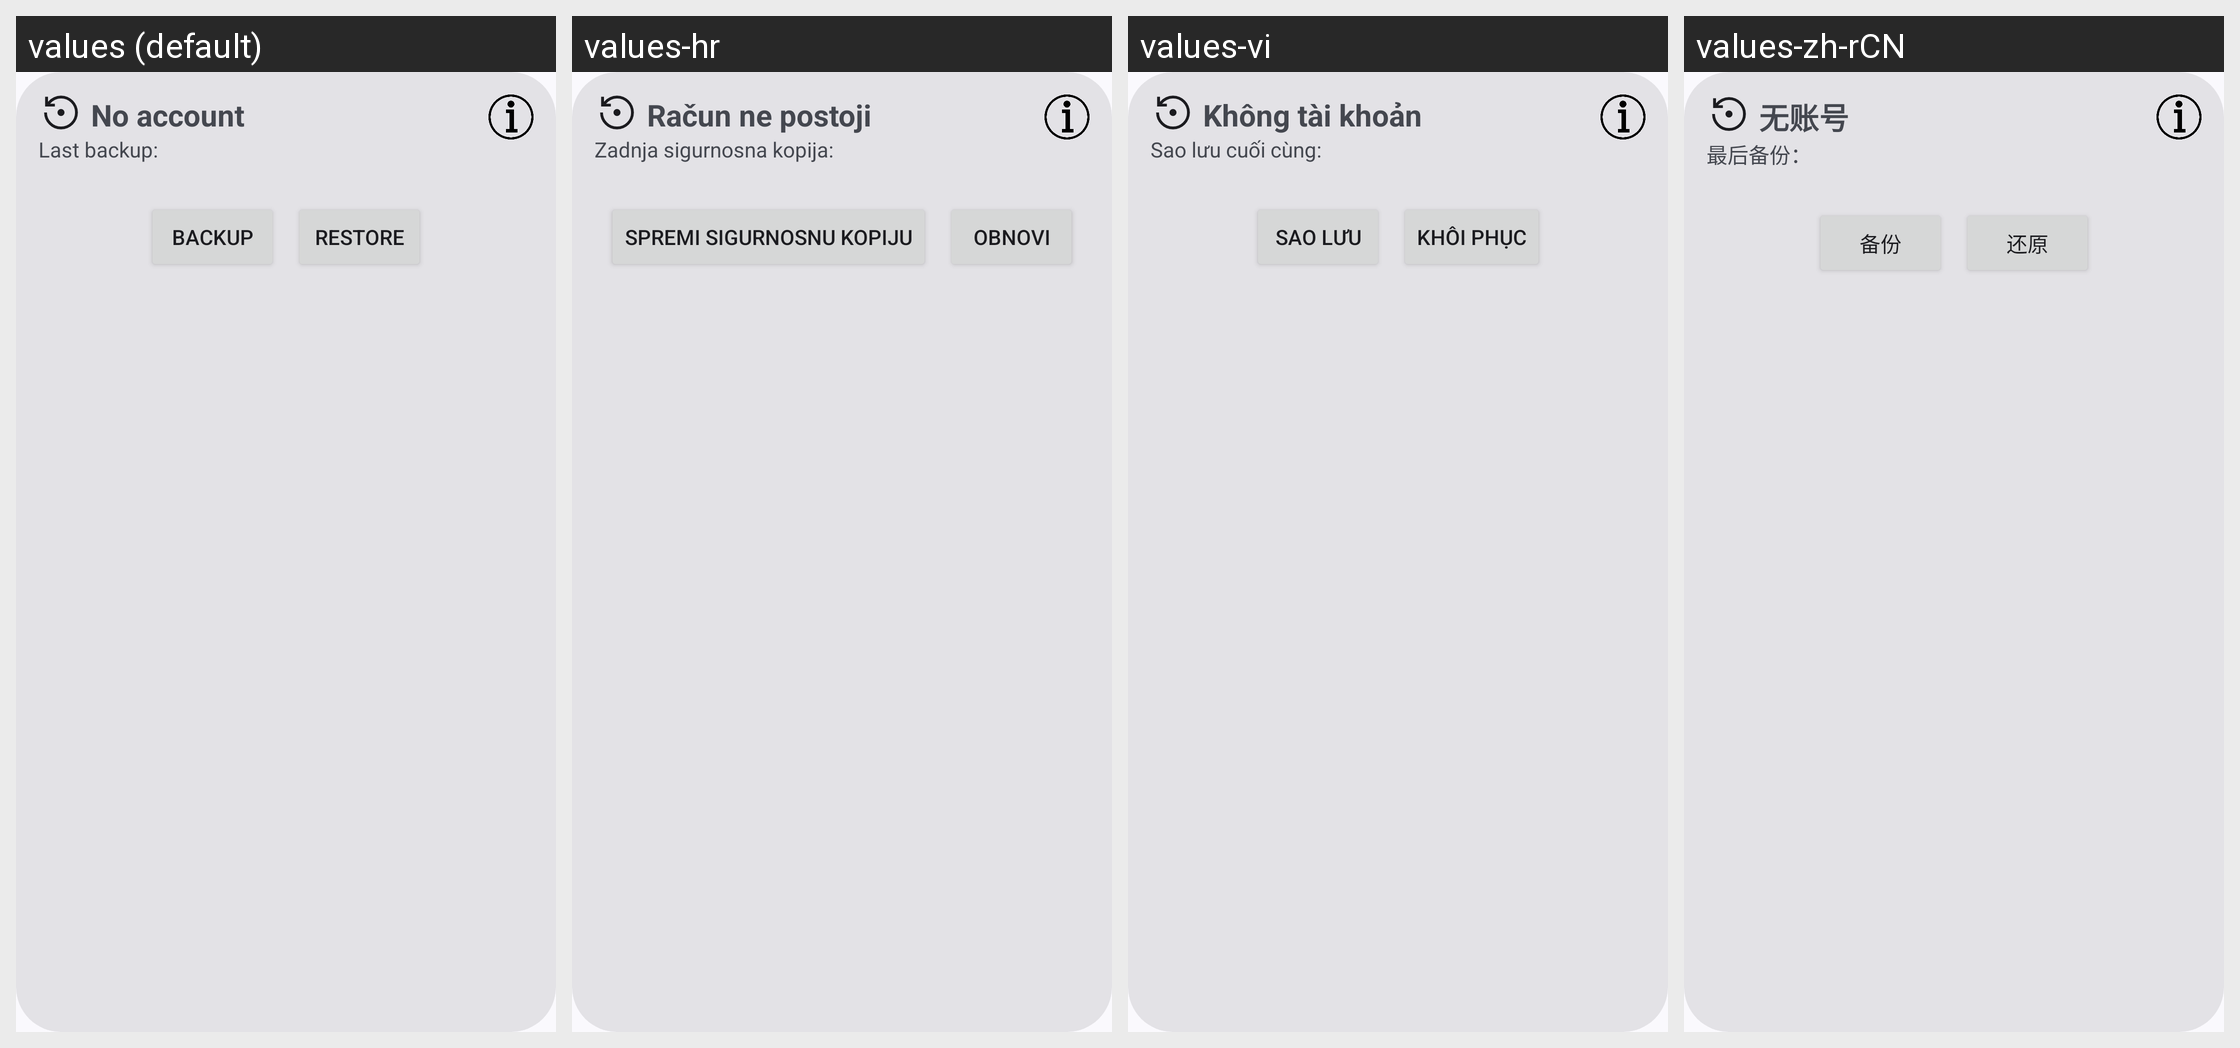

The same Android screen rendered under several of its app's locales, left to right. List the strings drawn on it with the default value and each locale's translation.
Android screen res/layout/backup_card.xml rendered under 4 locales, left to right: values (default), values-hr, values-vi, values-zh-rCN. Device: Nexus 5 (rendered at 1080×1920; each locale shown at half size, 540×960, under a caption strip naming it); theme AppTheme.
Other locales in the repository, not shown: values-ar, values-cs, values-de, values-es, values-fr, values-nb-rNO, values-pt, values-pt-rBR, values-ru, values-zh-rTW.
Strings drawn on this screen, with the default value and each locale's value (text and hints the layout hard-codes, and strings that could not be matched under every locale, appear in the picture but are not listed):

no_account
  values: No account
  values-hr: Račun ne postoji
  values-vi: Không tài khoản
  values-zh-rCN: 无账号

last_backup
  values: Last backup:
  values-hr: Zadnja sigurnosna kopija:
  values-vi: Sao lưu cuối cùng:
  values-zh-rCN: 最后备份：

do_backup
  values: Backup
  values-hr: Spremi sigurnosnu kopiju
  values-vi: Sao lưu
  values-zh-rCN: 备份

do_restore
  values: Restore
  values-hr: Obnovi
  values-vi: Khôi phục
  values-zh-rCN: 还原
